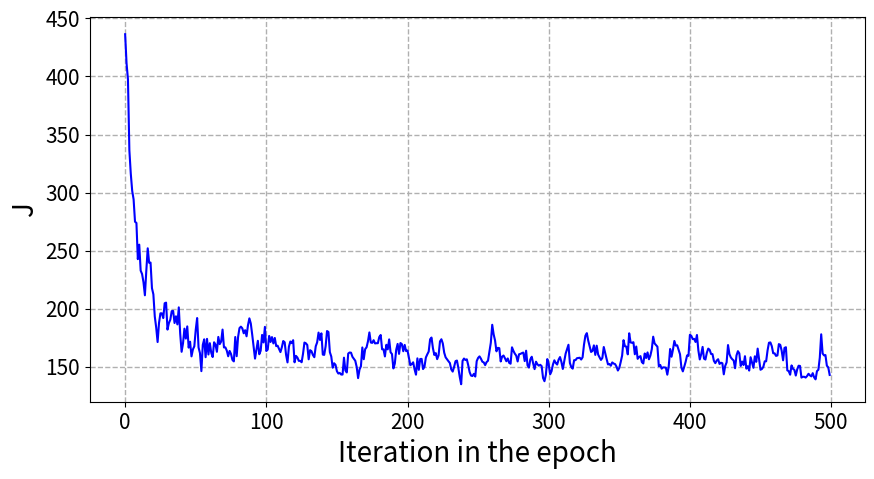
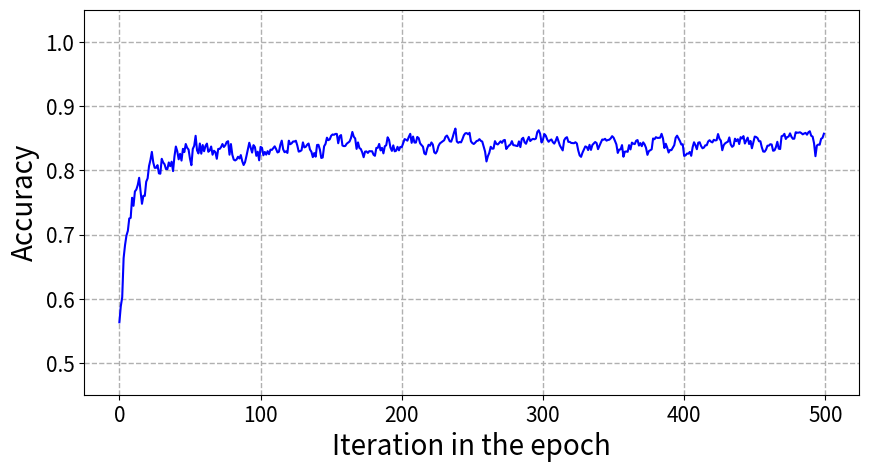
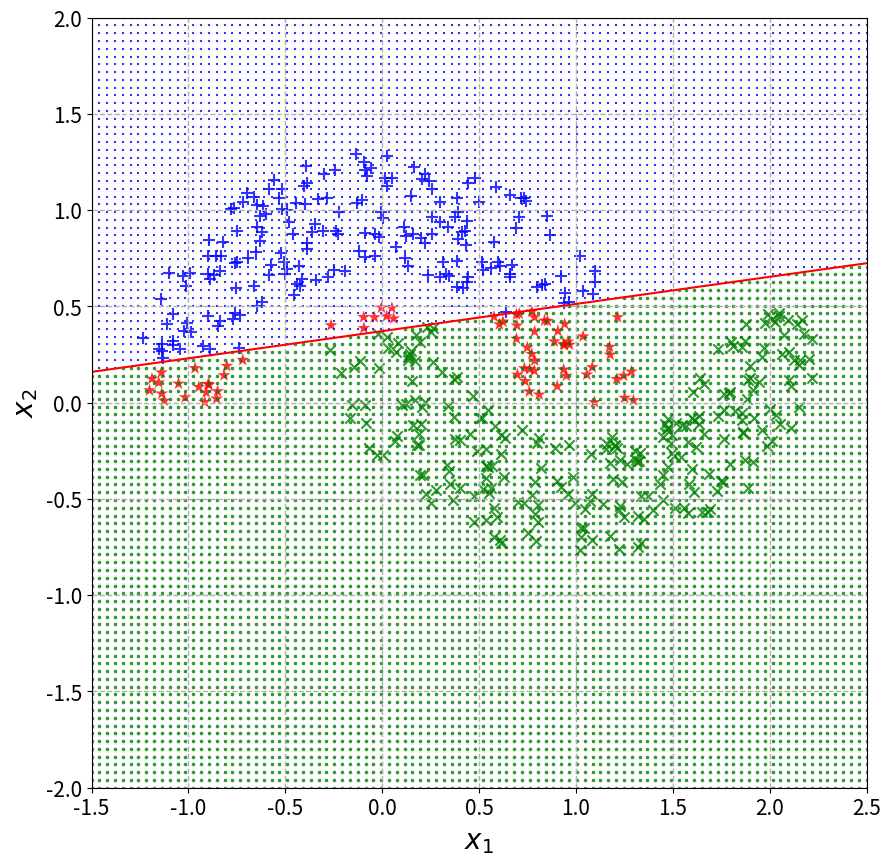

Source code (Python) for these figures, in order:
#p2_a

for name in dir():
    del globals()[name]
    
import numpy as np
import matplotlib.pyplot as plt
import time


def perceptron(x,w):
    m=x.shape[0]
    n=x.shape[1]
    x=x.T
    if n>w.size:
        x=x.T
      
    n=w.size
    w=np.reshape(w,(1,n))
    v=w@x
    v=np.reshape(v,(m,1))
    y=np.zeros((m,1))
    y[v<0]=-1
    y[v>0]=1
        
    return y

def doublemoon(N,d,r,w):
    ro1=np.random.uniform(low=r-w/2,high=r+w/2,size=N//2)
    t1=np.random.uniform(low=0,high=np.pi,size=N//2)
    x1=ro1*np.cos(t1)
    y1=ro1*np.sin(t1)
    l1=np.ones((1,N//2))
    
    ro2=np.random.uniform(low=r-w/2,high=r+w/2,size=N//2)
    t2=np.random.uniform(low=np.pi,high=2*np.pi,size=N//2)
    x2=ro2*np.cos(t2)+r
    y2=ro2*np.sin(t2)-d
    l2=-1*np.ones((1,N//2))
    
    E=np.vstack((x1,y1,l1,x2,y2,l2))
    return E

start_time=time.time()

#parameter definition
eta=.001
N=500
r=1
w=0.6
d=-0.5

#iterating 30 times for a single epoch
J=np.zeros((30,N))
acc=np.zeros((30,N))
for k in np.arange(30):
    #generating different datasets for each iteration
    E=doublemoon(N,d,r,w)
    E=E.T
    E=np.vstack((E[:,0:3],E[:,3:6]))

    X=np.hstack((np.ones((E.shape[0],1)),E[:,0:2]))
    D=E[:,2,None]

    #initializing W vector
    W=np.zeros((1,X.shape[1]))

    #shuffling
    i=np.arange(N)
    np.random.shuffle(i)
    X=X[i,:]
    D=D[i,:]
    
    #epoch
    for i in np.arange(N):
        #updating W vector
        y=perceptron(X[None,i,:],W)
        e=D[i,:]-y
        W=W+eta*e*X[i,:]
        
        #measuring the cost with each updated W vector
        y=perceptron(X,W)
        J[k,i]=np.sum(0.5*(y-D)**2)
        ac=np.squeeze(np.equal(np.abs(D-y),np.zeros((y.shape[0],1))))*1
        acc[k,i]=np.sum(ac)/N

J=np.mean(J,axis=0)        
acc=np.mean(acc,axis=0)

fig1=plt.figure(figsize=[10,5])
plt.plot(np.arange(N),J,c="b")
plt.xlabel('Iteration in the epoch',fontsize=20)
plt.ylabel('J',fontsize=20)
plt.xticks(fontsize=15)
plt.yticks(fontsize=15)
plt.grid('True',linestyle='--', linewidth=1)
plt.show(fig1)
# fig1.savefig('p2_a1_-5.svg',format='svg')

fig3=plt.figure(figsize=[10,5])
plt.plot(np.arange(N),acc,c="b")
plt.xlabel('Iteration in the epoch',fontsize=20)
plt.ylabel('Accuracy',fontsize=20)
plt.ylim(np.min(acc)/1.25,1.05)
plt.xticks(fontsize=15)
plt.yticks(fontsize=15)
plt.grid('True',linestyle='--', linewidth=1)
plt.show(fig3)
# fig3.savefig('p2_a2_-5.svg',format='svg')

print("--- %s seconds ---" % (time.time() - start_time))
#_______________________________________________________________________#
#p2_b

#printing the grid
nn=100
nodes1=np.linspace(-1.5,2.5,nn)
nodes2=np.linspace(-2.0,2.0,nn)
x1, x2 = np.meshgrid(nodes1, nodes2)
NodeTag=np.zeros((nn,nn))
crd=np.stack((x1,x2),axis=2)
crd=np.reshape(crd,(10000,2),order='C')
crd=np.hstack((np.ones((crd.shape[0],1)),crd))
y1=perceptron(crd,W)
i4=np.squeeze(np.equal(y1,np.ones((y1.shape[0],1))))
i5=np.squeeze(np.equal(y1,-1*np.ones((y1.shape[0],1))))
#hyper planes
x=np.linspace(-5,5,3)
y1=(W[0,0]+W[0,1]*x)/-W[0,2]
#indexing data according to lables
i1=np.squeeze(np.equal(y+D,2*np.ones((y.shape[0],1))))
i2=np.squeeze(np.equal(y+D,-2*np.ones((y.shape[0],1))))
i3=np.squeeze(np.equal(y+D,np.zeros((y.shape[0],1))))
#plotting
fig2=plt.figure(figsize=[10,10],dpi=300)
plt.scatter(X[i1,1], X[i1,2], alpha=0.8,marker='+', c='b', edgecolors='none', s=75)
plt.scatter(X[i2,1], X[i2,2], alpha=0.8,marker='x', c='g', edgecolors='none', s=55)
plt.scatter(X[i3,1], X[i3,2], alpha=0.8,marker='*', c='r', edgecolors='none', s=95)
plt.scatter(crd[i4,1], crd[i4,2], alpha=0.8,marker='+', c='b', edgecolors='none', s=3)
plt.scatter(crd[i5,1], crd[i5,2], alpha=0.8,marker='x', c='g', edgecolors='none', s=3)
plt.plot(x,y1,color='r')
plt.axis([-1.5,2.5,-2.0,2.0])
plt.grid('True',linestyle='--', linewidth=1)
plt.xlabel('$x_1$',fontsize=20)
plt.ylabel('$x_2$',fontsize=20)
plt.xticks(fontsize=15)
plt.yticks(fontsize=15)
plt.show(fig2)
# fig2.savefig('p2_b_-5.svg',format='svg')
